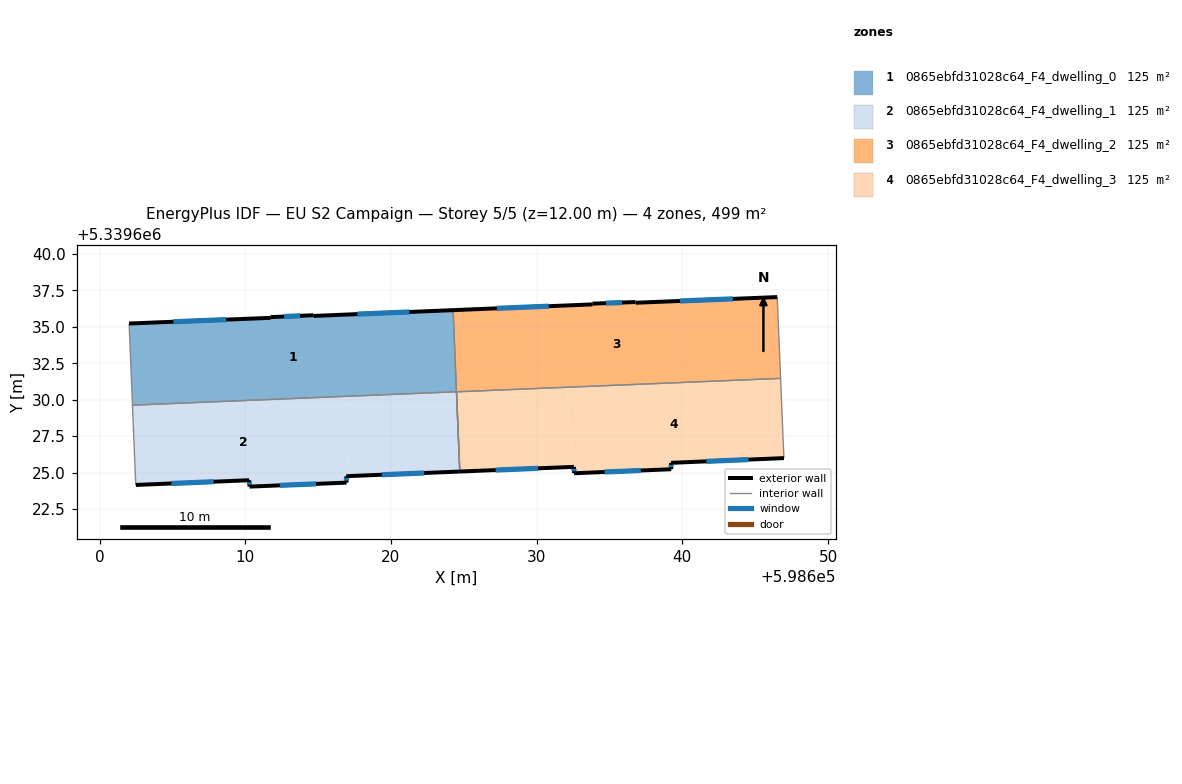
=== STOREY PLAN SPEC (per zone: floor XY polygon, exterior-wall plan segments, windows/doors) ===
zone 1: 0865ebfd31028c64_F4_dwelling_0  (124.8 m²)
  floor: (598624.26, 5339636.15) (598624.49, 5339630.54) (598602.26, 5339629.62) (598602.08, 5339634.07) (598602.03, 5339635.23) (598611.74, 5339635.62) (598611.74, 5339635.67) (598614.69, 5339635.80) (598614.70, 5339635.75)
  exterior wall: (598614.70, 5339635.75) – (598614.69, 5339635.80)  [0.1 m]
  exterior wall: (598624.27, 5339636.15) – (598614.70, 5339635.75)  [9.6 m]
    window: (598621.27, 5339636.02) – (598617.70, 5339635.87)  [4.0 m²]
  exterior wall: (598611.74, 5339635.62) – (598602.03, 5339635.23)  [9.7 m]
    window: (598608.69, 5339635.50) – (598605.07, 5339635.35)  [4.1 m²]
  exterior wall: (598611.74, 5339635.67) – (598611.74, 5339635.62)  [0.1 m]
  exterior wall: (598614.69, 5339635.80) – (598611.74, 5339635.67)  [2.9 m]
    window: (598613.76, 5339635.76) – (598612.66, 5339635.71)  [1.2 m²]
  interior walls: 4
zone 2: 0865ebfd31028c64_F4_dwelling_1  (124.8 m²)
  floor: (598616.91, 5339630.23) (598617.14, 5339624.76) (598616.94, 5339624.75) (598616.95, 5339624.31) (598610.29, 5339624.04) (598610.27, 5339624.47) (598602.49, 5339624.15) (598602.42, 5339625.62) (598602.26, 5339629.62)
  floor: (598624.50, 5339630.54) (598624.72, 5339625.07) (598617.14, 5339624.76) (598616.91, 5339630.23)
  exterior wall: (598610.29, 5339624.04) – (598616.95, 5339624.31)  [6.7 m]
    window: (598612.38, 5339624.12) – (598614.87, 5339624.22)  [2.8 m²]
  exterior wall: (598610.27, 5339624.47) – (598610.29, 5339624.04)  [0.4 m]
    window: (598610.28, 5339624.34) – (598610.28, 5339624.17)  [0.2 m²]
  exterior wall: (598602.49, 5339624.15) – (598610.27, 5339624.47)  [7.8 m]
    window: (598604.93, 5339624.25) – (598607.83, 5339624.37)  [3.3 m²]
  exterior wall: (598616.94, 5339624.75) – (598624.72, 5339625.07)  [7.8 m]
    window: (598619.38, 5339624.85) – (598622.28, 5339624.97)  [3.3 m²]
  exterior wall: (598616.95, 5339624.31) – (598616.94, 5339624.75)  [0.4 m]
    window: (598616.95, 5339624.45) – (598616.94, 5339624.61)  [0.2 m²]
  interior walls: 4
zone 3: 0865ebfd31028c64_F4_dwelling_2  (124.8 m²)
  floor: (598646.51, 5339637.04) (598646.56, 5339635.90) (598646.74, 5339631.46) (598624.50, 5339630.54) (598624.27, 5339636.15) (598633.83, 5339636.54) (598633.83, 5339636.59) (598636.79, 5339636.70) (598636.80, 5339636.65)
  exterior wall: (598633.83, 5339636.59) – (598633.83, 5339636.54)  [0.1 m]
  exterior wall: (598636.79, 5339636.70) – (598633.83, 5339636.59)  [3.0 m]
    window: (598635.86, 5339636.67) – (598634.76, 5339636.63)  [1.2 m²]
  exterior wall: (598636.80, 5339636.65) – (598636.79, 5339636.70)  [0.1 m]
  exterior wall: (598646.51, 5339637.04) – (598636.80, 5339636.65)  [9.7 m]
    window: (598643.46, 5339636.92) – (598639.84, 5339636.78)  [4.1 m²]
  exterior wall: (598633.83, 5339636.54) – (598624.27, 5339636.15)  [9.6 m]
    window: (598630.83, 5339636.42) – (598627.26, 5339636.27)  [4.0 m²]
  interior walls: 6
zone 4: 0865ebfd31028c64_F4_dwelling_3  (124.9 m²)
  floor: (598646.74, 5339631.46) (598646.91, 5339627.46) (598646.97, 5339625.99) (598639.22, 5339625.67) (598639.24, 5339625.23) (598632.57, 5339624.95) (598632.55, 5339625.39) (598632.32, 5339625.38) (598632.10, 5339630.86)
  floor: (598632.10, 5339630.86) (598632.32, 5339625.38) (598624.72, 5339625.07) (598624.50, 5339630.54)
  exterior wall: (598639.24, 5339625.23) – (598639.22, 5339625.67)  [0.4 m]
    window: (598639.23, 5339625.37) – (598639.22, 5339625.53)  [0.2 m²]
  exterior wall: (598632.57, 5339624.95) – (598639.24, 5339625.23)  [6.7 m]
    window: (598634.66, 5339625.04) – (598637.15, 5339625.14)  [2.8 m²]
  exterior wall: (598632.55, 5339625.39) – (598632.57, 5339624.95)  [0.4 m]
    window: (598632.56, 5339625.25) – (598632.57, 5339625.09)  [0.2 m²]
  exterior wall: (598624.72, 5339625.07) – (598632.55, 5339625.39)  [7.8 m]
    window: (598627.18, 5339625.17) – (598630.10, 5339625.29)  [3.3 m²]
  exterior wall: (598639.22, 5339625.67) – (598646.97, 5339625.99)  [7.8 m]
    window: (598641.65, 5339625.77) – (598644.54, 5339625.89)  [3.2 m²]
  interior walls: 4

=== DERIVED (storey summary) ===
Building: EU S2 Campaign
Storey: 5 of 5  (floor level z = 12.00 m)
Storey gross floor area: 499.3 m²
Zones on this storey: 4
  - 0865ebfd31028c64_F4_dwelling_0: floor 124.8 m²; exterior wall 22.3 m (67.0 m²); 3 window(s) 9.3 m²; WWR 13.9%
  - 0865ebfd31028c64_F4_dwelling_1: floor 124.8 m²; exterior wall 23.1 m (69.4 m²); 5 window(s) 9.7 m²; WWR 13.9%
  - 0865ebfd31028c64_F4_dwelling_2: floor 124.8 m²; exterior wall 22.4 m (67.1 m²); 3 window(s) 9.3 m²; WWR 13.9%
  - 0865ebfd31028c64_F4_dwelling_3: floor 124.9 m²; exterior wall 23.1 m (69.4 m²); 5 window(s) 9.7 m²; WWR 13.9%
Zone adjacency (shared interzone walls):
  - 0865ebfd31028c64_F4_dwelling_0 ↔ 0865ebfd31028c64_F4_dwelling_1
  - 0865ebfd31028c64_F4_dwelling_0 ↔ 0865ebfd31028c64_F4_dwelling_2
  - 0865ebfd31028c64_F4_dwelling_1 ↔ 0865ebfd31028c64_F4_dwelling_2
  - 0865ebfd31028c64_F4_dwelling_2 ↔ 0865ebfd31028c64_F4_dwelling_3